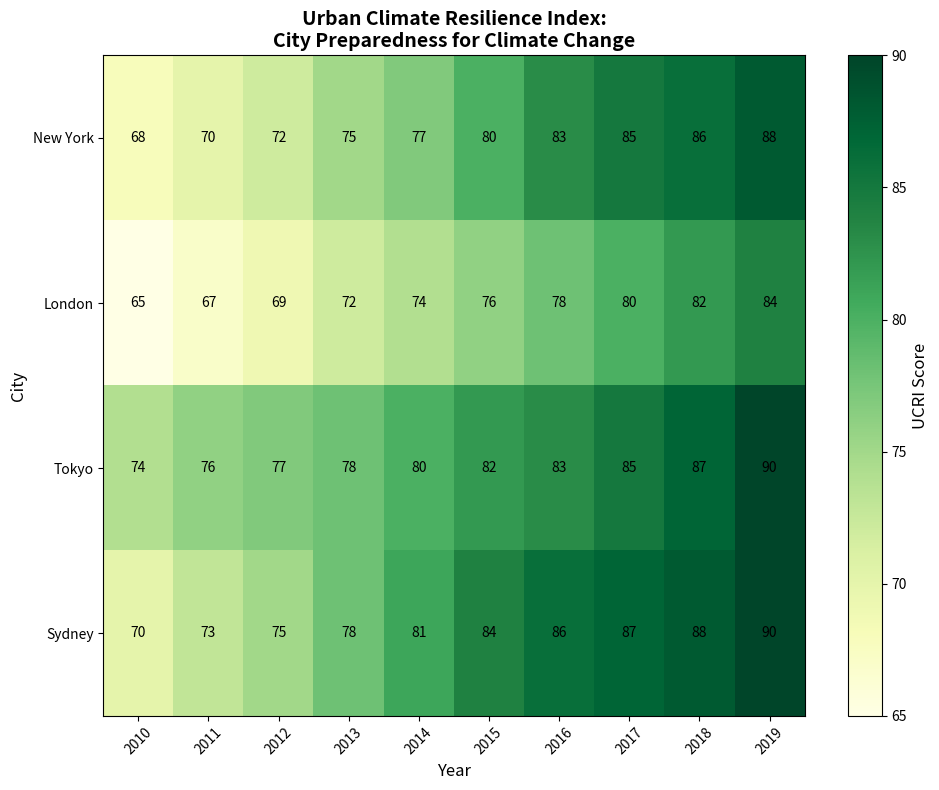

This chart was generated by the following Python code:
import matplotlib.pyplot as plt
import numpy as np

# Define the cities and years
cities = ['New York', 'London', 'Tokyo', 'Sydney']
years = np.arange(2010, 2020)

# Create UCRI scores for each city over the years, excluding São Paulo
ucri_scores = np.array([
    [68, 70, 72, 75, 77, 80, 83, 85, 86, 88],  # New York
    [65, 67, 69, 72, 74, 76, 78, 80, 82, 84],  # London
    [74, 76, 77, 78, 80, 82, 83, 85, 87, 90],  # Tokyo
    [70, 73, 75, 78, 81, 84, 86, 87, 88, 90]   # Sydney
])

# Plotting the heat map
fig, ax = plt.subplots(figsize=(10, 8))
cax = ax.imshow(ucri_scores, cmap='YlGn', aspect='auto')

# Adding labels and title
ax.set_xticks(np.arange(len(years)))
ax.set_yticks(np.arange(len(cities)))
ax.set_xticklabels(years)
ax.set_yticklabels(cities)
ax.set_xlabel('Year', fontsize=12)
ax.set_ylabel('City', fontsize=12)
ax.set_title('Urban Climate Resilience Index:\nCity Preparedness for Climate Change', fontsize=14, fontweight='bold')

# Rotate the year labels to avoid overlap
plt.xticks(rotation=45)

# Create color bar
cbar = fig.colorbar(cax)
cbar.set_label('UCRI Score', fontsize=12)

# Annotate each cell with the numerical value
for i in range(len(cities)):
    for j in range(len(years)):
        ax.text(j, i, ucri_scores[i, j], va='center', ha='center', color='black', fontsize=10)

# Adjust layout for better visualization
plt.tight_layout()

# Display the plot
plt.show()
